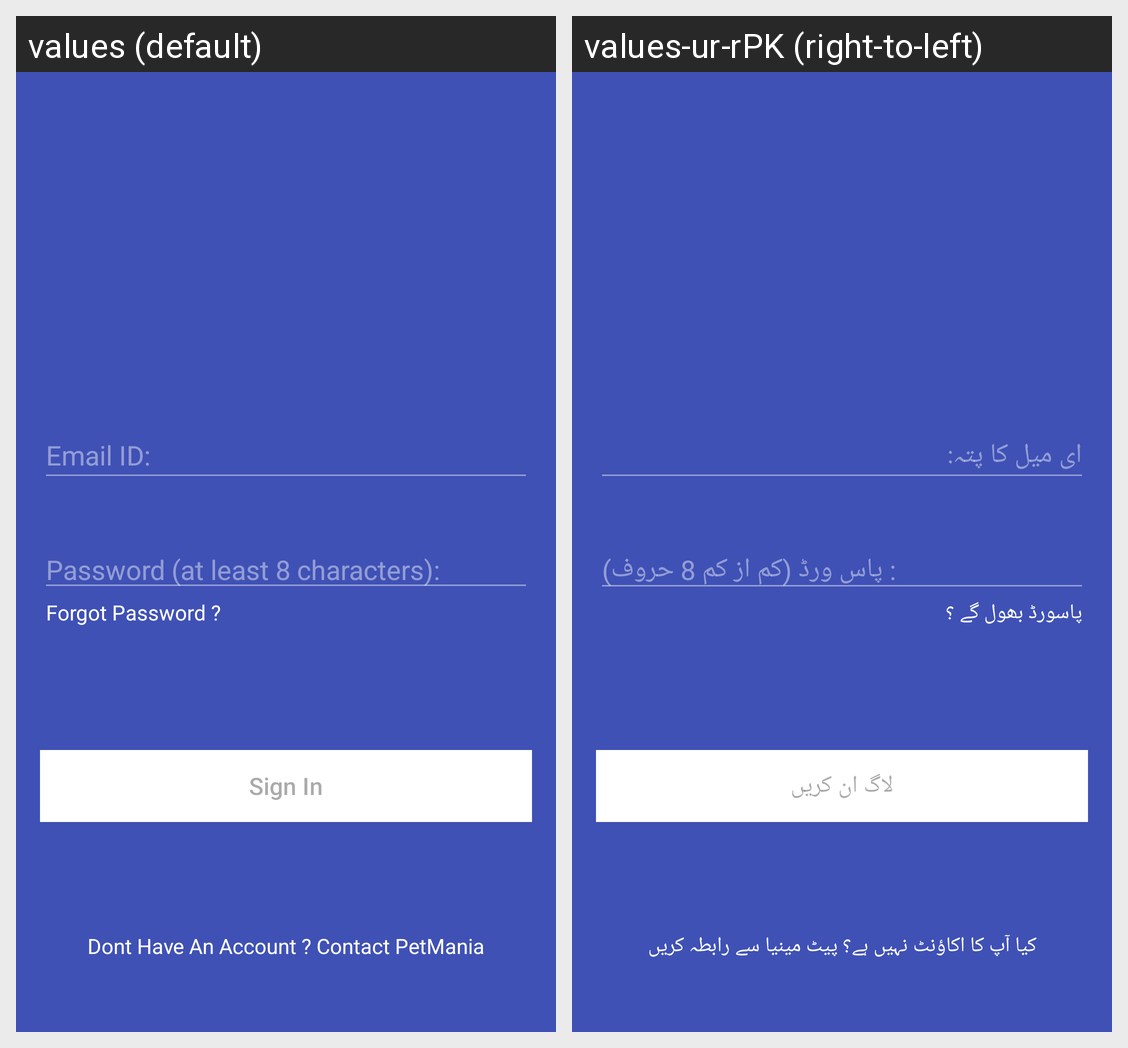

This grid shows one Android layout under two languages. Give, for every string resource on the screen, its name, the default text and each shown locale's text.
Android screen res/layout/activity_doctors_signin.xml rendered under 2 locales, left to right: values (default), values-ur-rPK (right-to-left). Device: Nexus 5 (rendered at 1080×1920; each locale shown at half size, 540×960, under a caption strip naming it); theme AppTheme.
Strings drawn on this screen, with the default value and each locale's value (text and hints the layout hard-codes, and strings that could not be matched under every locale, appear in the picture but are not listed):

email_id
  values: Email ID:
  values-ur-rPK: ای میل کا پتہ:

password_at_least_8
  values: Password (at least 8 characters):
  values-ur-rPK: پاس ورڈ (کم از کم 8 حروف) :

forgot_password
  values: Forgot Password ?
  values-ur-rPK: پاسورڈ بھول گے ؟

sign_in
  values: Sign In
  values-ur-rPK: لاگ ان کریں

don_t_have_an_account_contact
  values: Dont Have An Account ? Contact PetMania
  values-ur-rPK: کیا آپ کا اکاؤنٹ نہیں ہے؟ پیٹ مینیا سے رابطہ کریں
